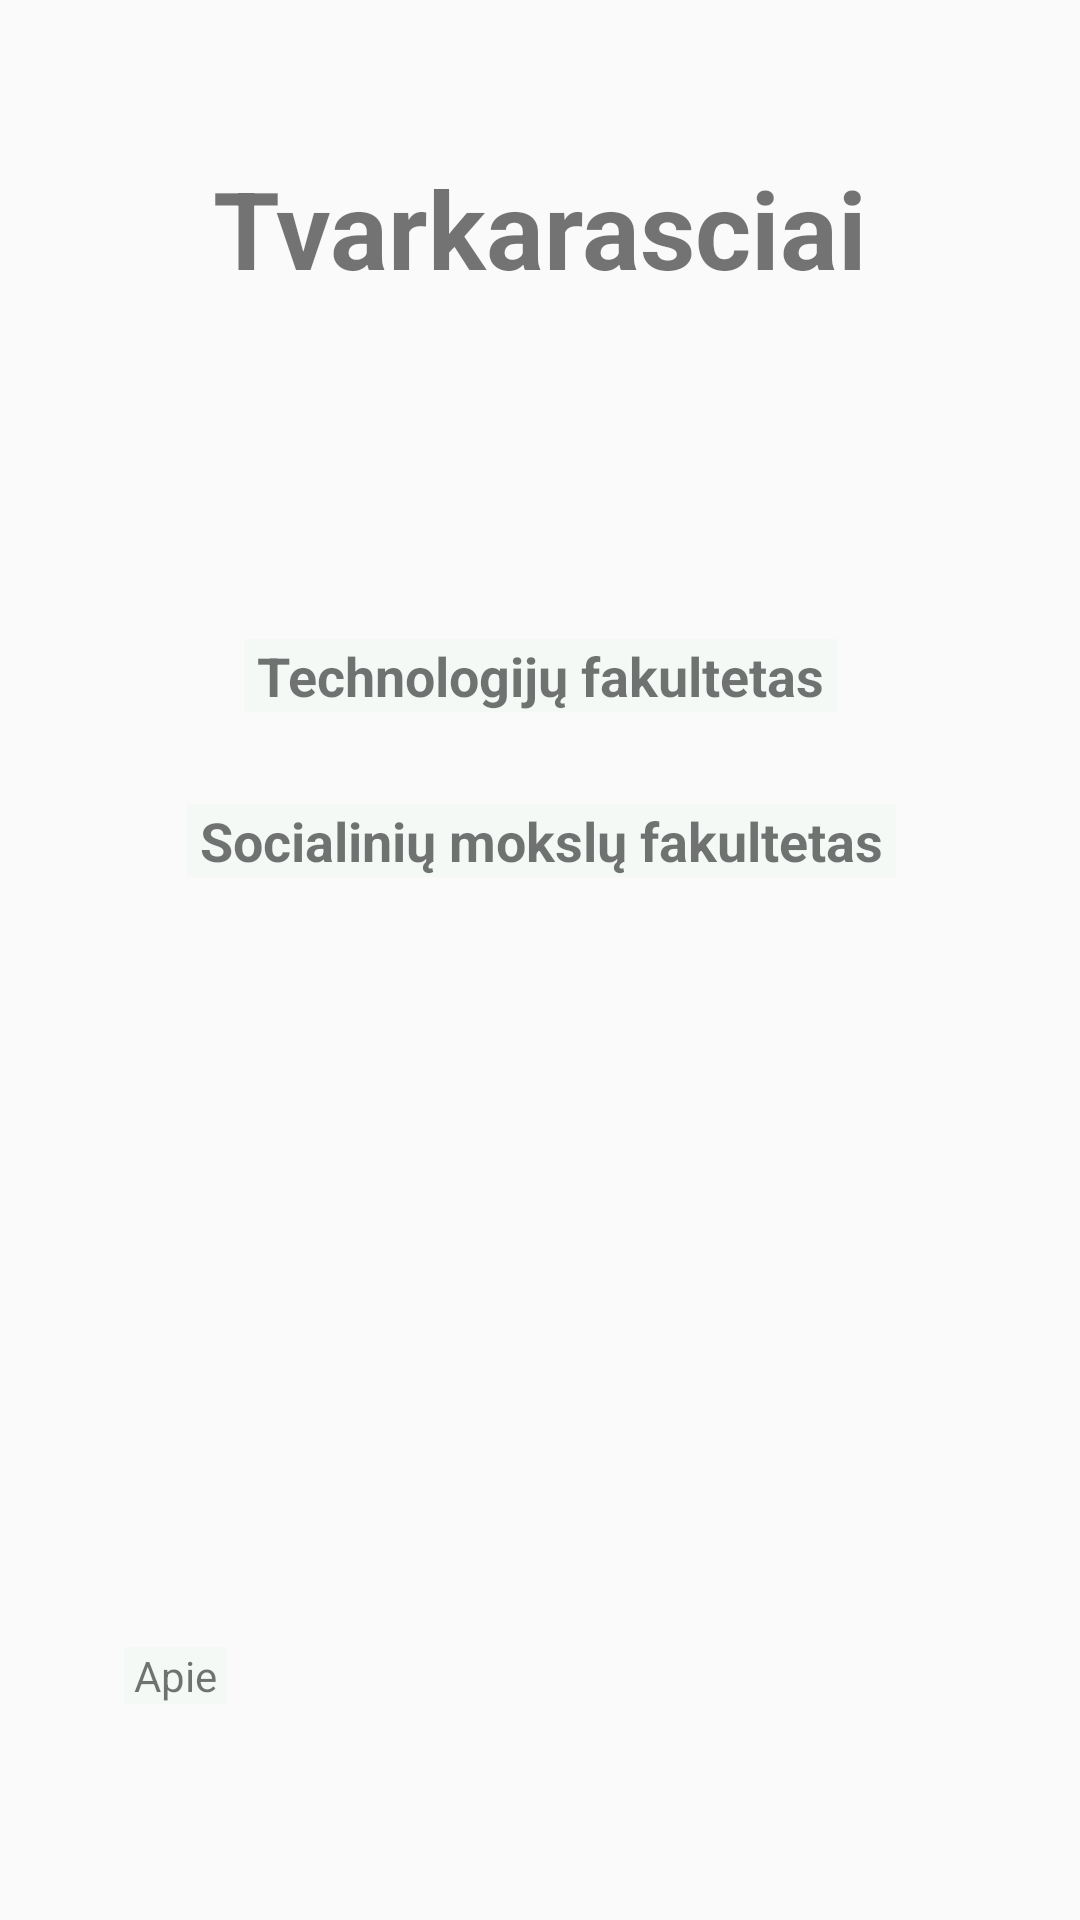

This screen was rendered from an Android layout file. Write that file and the resources it references.
<!-- AndroidManifest.xml: application theme AppTheme -->
<!-- res/layout/fakultetai_backup.xml -->
<?xml version="1.0" encoding="utf-8"?>
<android.support.constraint.ConstraintLayout xmlns:android="http://schemas.android.com/apk/res/android"
    xmlns:app="http://schemas.android.com/apk/res-auto"
    xmlns:tools="http://schemas.android.com/tools"
    android:layout_width="match_parent"
    android:layout_height="match_parent"
    android:background="@drawable/bg12"
    android:orientation="vertical">

    <TextView
        android:id="@+id/textView2"
        android:layout_width="wrap_content"
        android:layout_height="wrap_content"
        android:layout_marginBottom="8dp"
        android:layout_marginEnd="8dp"
        android:layout_marginStart="8dp"
        android:layout_marginTop="8dp"
        android:layout_x="50dp"
        android:layout_y="34dp"
        android:text="Tvarkarasciai"
        android:textSize="36sp"
        android:textStyle="bold"
        app:layout_constraintBottom_toBottomOf="parent"
        app:layout_constraintEnd_toEndOf="parent"
        app:layout_constraintStart_toStartOf="parent"
        app:layout_constraintTop_toTopOf="parent"
        app:layout_constraintVertical_bias="0.076" />

    <TextView
        android:id="@+id/sveikatosMF"
        android:layout_width="wrap_content"
        android:layout_height="wrap_content"
        android:layout_marginBottom="8dp"
        android:layout_marginEnd="8dp"
        android:layout_marginStart="8dp"
        android:layout_marginTop="8dp"
        android:layout_x="37dp"
        android:layout_y="245dp"

        android:textStyle="bold"

        app:layout_constraintBottom_toBottomOf="parent"
        app:layout_constraintEnd_toEndOf="parent"
        app:layout_constraintStart_toStartOf="parent"
        app:layout_constraintTop_toBottomOf="@+id/textView2"
        app:layout_constraintVertical_bias="0.100000024" />

    <TextView
        android:id="@+id/tf"
        android:layout_width="wrap_content"
        android:layout_height="wrap_content"
        android:layout_marginBottom="8dp"
        android:layout_marginTop="8dp"
        android:layout_x="38dp"
        android:layout_y="200dp"
        android:text=" Technologijų fakultetas "
        android:textSize="18sp"
        android:textStyle="bold"
        android:background="@color/textfieldbackground"
        app:layout_constraintBottom_toBottomOf="parent"
        app:layout_constraintEnd_toEndOf="parent"
        app:layout_constraintLeft_toLeftOf="parent"
        app:layout_constraintRight_toRightOf="parent"
        app:layout_constraintStart_toStartOf="parent"
        app:layout_constraintTop_toBottomOf="@+id/textView2"
        app:layout_constraintVertical_bias="0.20999998" />

    <TextView
        android:id="@+id/socialiniuMF"
        android:layout_width="wrap_content"
        android:layout_height="wrap_content"
        android:layout_marginBottom="8dp"
        android:layout_marginLeft="8dp"
        android:layout_marginRight="8dp"
        android:layout_marginTop="8dp"
        android:layout_x="38dp"
        android:layout_y="152dp"
        android:text=" Socialinių mokslų fakultetas "
        android:textSize="18sp"
        android:textStyle="bold"
        android:background="@color/textfieldbackground"
        app:layout_constraintBottom_toBottomOf="parent"
        app:layout_constraintHorizontal_bias="0.506"
        app:layout_constraintLeft_toLeftOf="parent"
        app:layout_constraintRight_toRightOf="parent"
        app:layout_constraintTop_toBottomOf="@+id/textView2"
        app:layout_constraintVertical_bias="0.32" />

    <TextView
        android:id="@+id/about"
        android:layout_width="wrap_content"
        android:layout_height="wrap_content"
        android:layout_marginBottom="8dp"
        android:layout_marginLeft="8dp"
        android:layout_marginRight="8dp"
        android:layout_marginTop="8dp"
        android:layout_x="40dp"
        android:layout_y="424dp"
        android:text=" Apie "
        android:background="@color/textfieldbackground"
        app:layout_constraintBottom_toBottomOf="parent"
        app:layout_constraintHorizontal_bias="0.108"
        app:layout_constraintLeft_toLeftOf="parent"
        app:layout_constraintRight_toRightOf="parent"
        app:layout_constraintTop_toTopOf="parent"
        app:layout_constraintVertical_bias="0.894" />

</android.support.constraint.ConstraintLayout>
<!-- resources referenced by this layout -->
<resources>
  <color name="textfieldbackground">#f4f9f6</color>
  <style name="AppTheme" parent="Theme.AppCompat.Light.DarkActionBar">
          
          <item name="colorPrimary">@color/bluetoolbar</item>
          <item name="colorPrimaryDark">@color/colorPrimaryDark</item>
          <item name="colorAccent">@color/LigthBlue</item>
  
  
      </style>
  <color name="bluetoolbar">#002565</color>
  <color name="colorPrimaryDark">#303f9f</color>
  <color name="LigthBlue">#689df2</color>
</resources>
